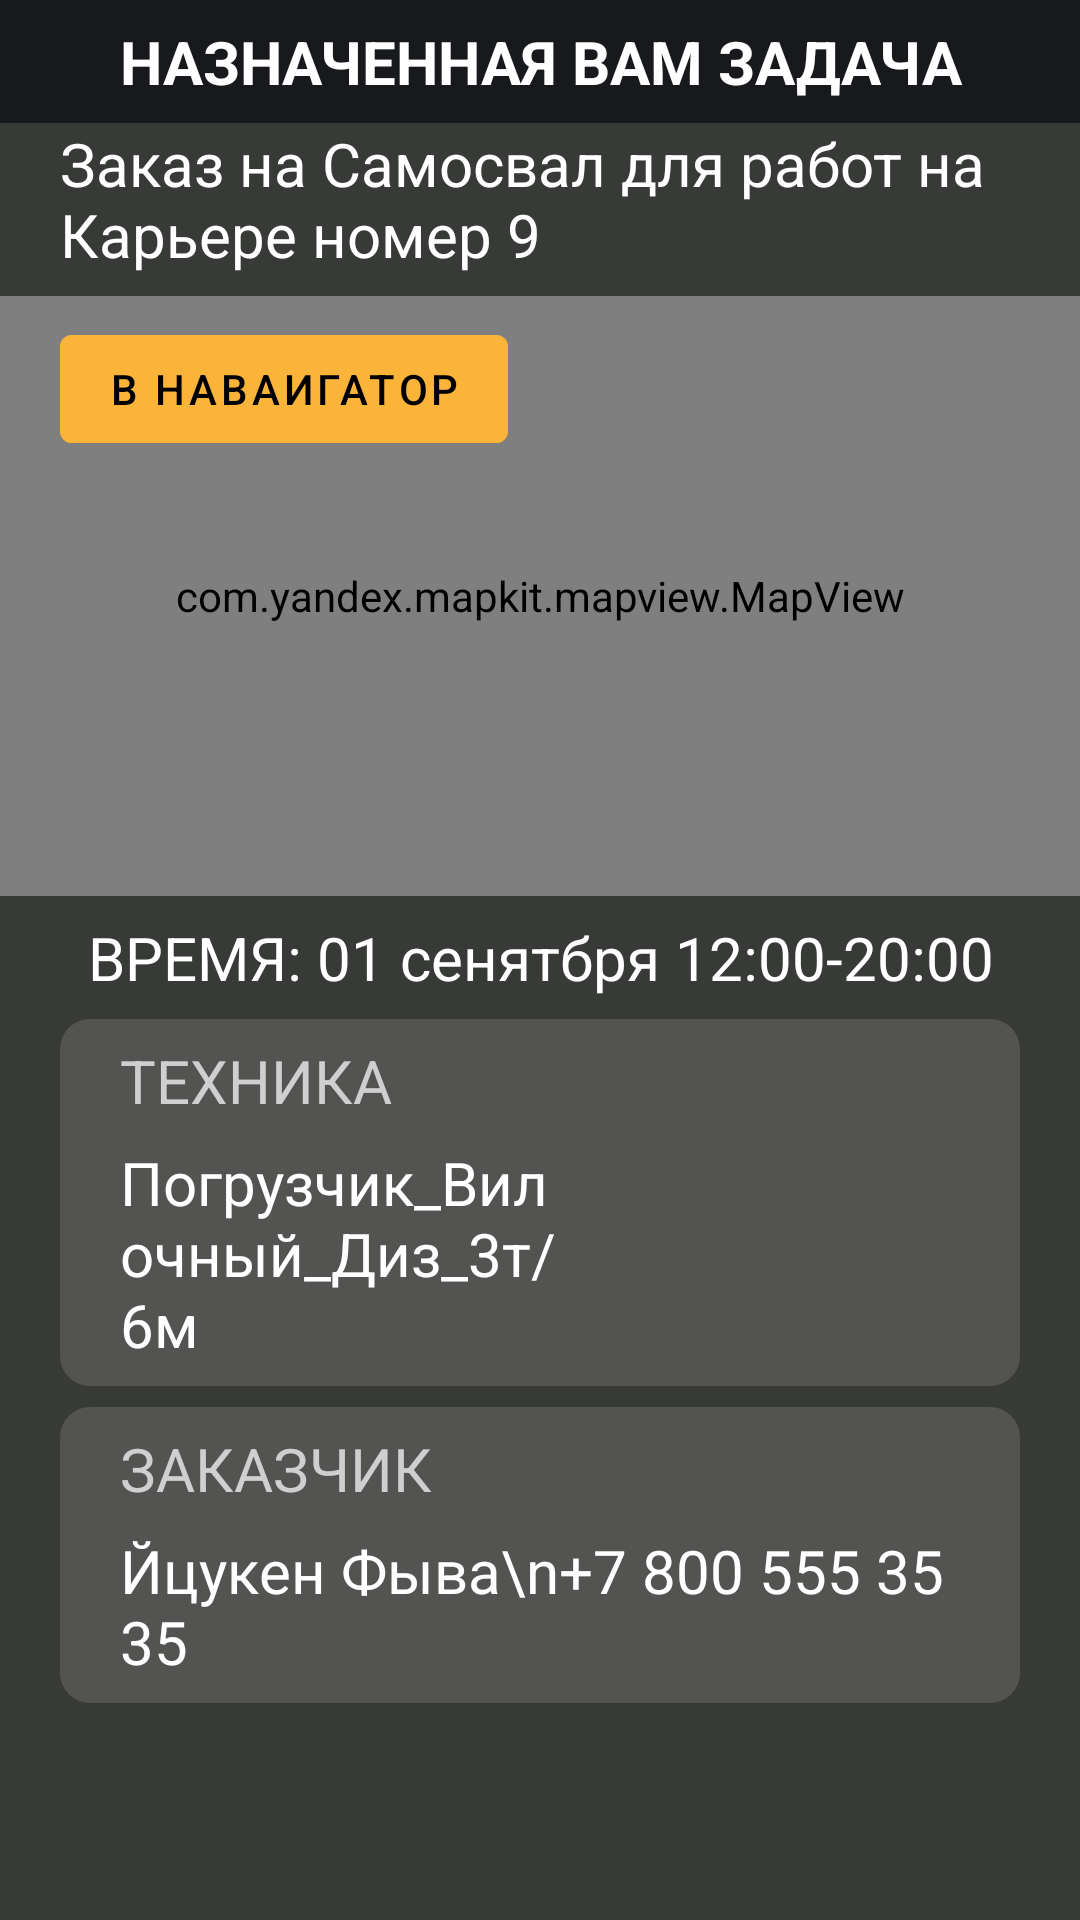

Android layout source for this screen:
<!-- AndroidManifest.xml: application theme Theme.Polusdispatcher -->
<!-- res/layout/fragment_sheet_entry.xml -->
<?xml version="1.0" encoding="utf-8"?>
<ScrollView xmlns:android="http://schemas.android.com/apk/res/android"
    xmlns:app="http://schemas.android.com/apk/res-auto"
    android:layout_width="match_parent"
    android:layout_height="match_parent"
    android:background="@color/background_color">

    <androidx.constraintlayout.widget.ConstraintLayout
        android:layout_width="match_parent"
        android:layout_height="wrap_content">

        <TextView
            android:id="@+id/title"
            android:layout_width="0dp"
            android:layout_height="wrap_content"
            android:background="@color/secondary_background"
            android:paddingHorizontal="@dimen/outer_margin"
            android:paddingVertical="@dimen/inner_margin"
            android:text="@string/planned_job_title"
            android:textAlignment="center"
            android:textColor="@color/white"
            android:textSize="@dimen/major_text_size"
            android:textStyle="bold"
            app:layout_constraintLeft_toLeftOf="parent"
            app:layout_constraintRight_toRightOf="parent"
            app:layout_constraintTop_toTopOf="parent" />

        <TextView
            android:id="@+id/current_job_title"
            android:layout_width="0dp"
            android:layout_height="wrap_content"
            android:layout_marginHorizontal="@dimen/outer_margin"
            android:text="Заказ на Самосвал для работ на Карьере номер 9"
            android:textColor="@color/white"
            android:textSize="@dimen/major_text_size"
            app:layout_constraintLeft_toLeftOf="parent"
            app:layout_constraintRight_toRightOf="parent"
            app:layout_constraintTop_toBottomOf="@id/title" />


        <com.yandex.mapkit.mapview.MapView
            android:id="@+id/mapView"
            android:layout_width="match_parent"
            android:layout_height="200dp"
            android:layout_marginTop="@dimen/inner_margin"
            app:layout_constraintLeft_toLeftOf="parent"
            app:layout_constraintRight_toRightOf="parent"
            app:layout_constraintTop_toBottomOf="@id/current_job_title" />

        <View
            android:id="@+id/mapBlock"
            android:layout_width="0dp"
            android:layout_height="0dp"
            app:layout_constraintBottom_toBottomOf="@id/mapView"
            app:layout_constraintLeft_toLeftOf="@id/mapView"
            app:layout_constraintRight_toRightOf="@id/mapView"
            app:layout_constraintTop_toTopOf="@id/mapView" />

        <com.google.android.material.button.MaterialButton
            android:id="@+id/share_with_navigator"
            android:layout_width="wrap_content"
            android:layout_height="wrap_content"
            android:layout_marginHorizontal="@dimen/outer_margin"
            android:layout_marginTop="@dimen/inner_margin"
            android:backgroundTint="@color/button_color"
            android:text="@string/share_with_navigator"
            android:textColor="@color/black"
            app:layout_constraintLeft_toLeftOf="@id/mapView"
            app:layout_constraintTop_toTopOf="@id/mapView" />

        <TextView
            android:id="@+id/time"
            android:layout_width="0dp"
            android:layout_height="wrap_content"
            android:layout_marginHorizontal="@dimen/outer_margin"
            android:layout_marginTop="@dimen/inner_margin"
            android:gravity="center"
            android:text="ВРЕМЯ: 01 сенятбря 12:00-20:00"
            android:textColor="@color/white"
            android:textSize="@dimen/major_text_size"
            app:layout_constraintLeft_toLeftOf="parent"
            app:layout_constraintRight_toRightOf="parent"
            app:layout_constraintTop_toBottomOf="@id/mapView" />

        <View
            android:id="@+id/required_vehicle_background"
            android:layout_width="0dp"
            android:layout_height="0dp"
            android:layout_marginHorizontal="@dimen/outer_margin"
            android:background="@drawable/layout_card_bg"
            app:layout_constraintBottom_toBottomOf="@id/required_vehicle"
            app:layout_constraintLeft_toLeftOf="parent"
            app:layout_constraintRight_toRightOf="parent"
            app:layout_constraintTop_toTopOf="@id/required_vehicle_title" />

        <TextView
            android:id="@+id/required_vehicle_title"
            android:layout_width="0dp"
            android:layout_height="wrap_content"
            android:layout_marginHorizontal="@dimen/outer_margin"
            android:layout_marginTop="@dimen/inner_margin"
            android:paddingTop="@dimen/inner_margin"
            android:text="ТЕХНИКА"
            android:textColor="@color/card_title"
            android:textSize="@dimen/major_text_size"
            app:layout_constraintLeft_toLeftOf="@id/required_vehicle_background"
            app:layout_constraintRight_toRightOf="@id/required_vehicle_background"
            app:layout_constraintTop_toBottomOf="@id/time" />

        <TextView
            android:id="@+id/required_vehicle"
            android:layout_width="0dp"
            android:layout_height="wrap_content"
            android:layout_marginHorizontal="@dimen/outer_margin"
            android:paddingVertical="@dimen/inner_margin"
            android:text="Погрузчик_Вилочный_Диз_3т/6м"
            android:textColor="@color/white"
            android:textSize="@dimen/major_text_size"
            app:layout_constraintLeft_toLeftOf="@id/required_vehicle_background"
            app:layout_constraintRight_toRightOf="@id/required_vehicle_background"
            app:layout_constraintTop_toBottomOf="@id/required_vehicle_title" />

        <View
            android:id="@+id/customer_background"
            android:layout_width="0dp"
            android:layout_height="0dp"
            android:layout_marginHorizontal="@dimen/outer_margin"
            android:background="@drawable/layout_card_bg"
            app:layout_constraintBottom_toBottomOf="@id/customer"
            app:layout_constraintLeft_toLeftOf="parent"
            app:layout_constraintRight_toRightOf="parent"
            app:layout_constraintTop_toTopOf="@id/customer_title" />

        <TextView
            android:id="@+id/customer_title"
            android:layout_width="0dp"
            android:layout_height="wrap_content"
            android:layout_marginHorizontal="@dimen/outer_margin"
            android:layout_marginTop="@dimen/inner_margin"
            android:paddingTop="@dimen/inner_margin"
            android:text="ЗАКАЗЧИК"
            android:textColor="@color/card_title"
            android:textSize="@dimen/major_text_size"
            app:layout_constraintLeft_toLeftOf="@id/customer_background"
            app:layout_constraintRight_toRightOf="@id/customer_background"
            app:layout_constraintTop_toBottomOf="@id/required_vehicle_background" />

        <TextView
            android:id="@+id/customer"
            android:layout_width="0dp"
            android:layout_height="wrap_content"
            android:layout_marginHorizontal="@dimen/outer_margin"
            android:paddingVertical="@dimen/inner_margin"
            android:text="Йцукен Фыва\n+7 800 555 35 35"
            android:textColor="@color/white"
            android:textSize="@dimen/major_text_size"
            app:layout_constraintLeft_toLeftOf="@id/required_vehicle_background"
            app:layout_constraintRight_toRightOf="@id/required_vehicle_background"
            app:layout_constraintTop_toBottomOf="@id/customer_title" />
    </androidx.constraintlayout.widget.ConstraintLayout>
</ScrollView>
<!-- resources referenced by this layout -->
<resources>
  <color name="background_color">#373A36</color>
  <color name="black">#FF000000</color>
  <color name="button_color">#FAB439</color>
  <color name="card_title">#CFCFCF</color>
  <color name="secondary_background">#18191D</color>
  <color name="white">#FFFFFFFF</color>
  <dimen name="inner_margin">7dp</dimen>
  <dimen name="major_text_size">20dp</dimen>
  <dimen name="outer_margin">20dp</dimen>
  <!-- drawable layout_card_bg (drawable) -->
  <?xml version="1.0" encoding="UTF-8"?>
  <shape xmlns:android="http://schemas.android.com/apk/res/android">
      <solid android:color="@color/background_color_dark_light"/>
      <corners android:radius="10dp"/>
      <padding android:left="0dp" android:top="0dp" android:right="0dp" android:bottom="0dp" />
  </shape>
  <string name="planned_job_title">НАЗНАЧЕННАЯ ВАМ ЗАДАЧА</string>
  <string name="share_with_navigator">В наваигатор</string>
  <style name="Theme.Polusdispatcher" parent="Theme.MaterialComponents.DayNight.NoActionBar">
          
          <item name="colorPrimary">@color/black</item>
          <item name="colorPrimaryVariant">@color/secondary_background</item>
          <item name="colorOnPrimary">@color/white</item>
          
          <item name="colorSecondary">@color/teal_200</item>
          <item name="colorSecondaryVariant">@color/teal_700</item>
          <item name="colorOnSecondary">@color/black</item>
          
          <item name="android:statusBarColor" tools:targetApi="l">?attr/colorPrimaryVariant</item>
          
          <item name="android:navigationBarColor">@color/secondary_background</item>
      </style>
  <color name="background_color_dark_light">#535352</color>
  <color name="teal_200">#FF03DAC5</color>
  <color name="teal_700">#FF018786</color>
</resources>
